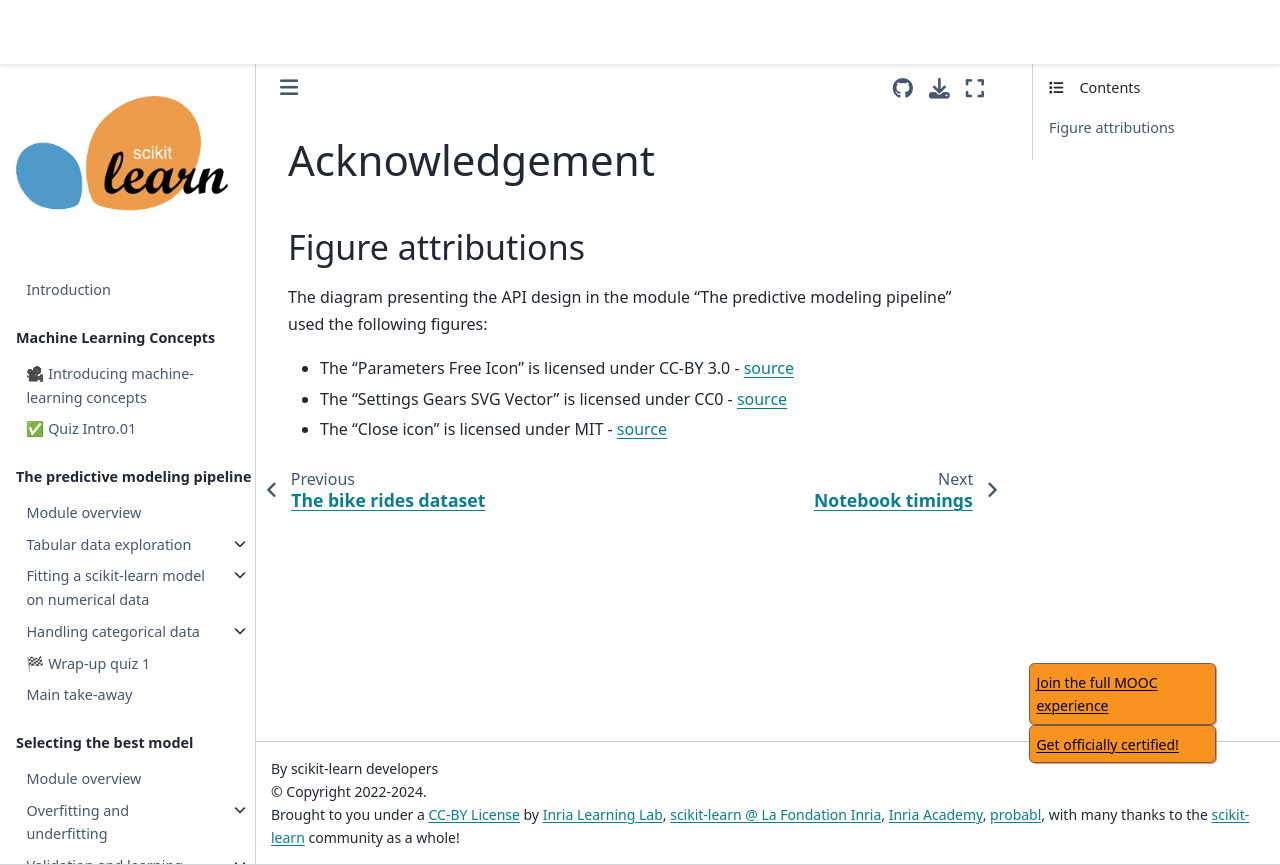

repository: INRIA/scikit-learn-mooc · page: appendix/acknowledgement.html · generator: jekyll

# Acknowledgement

## Figure attributions

The diagram presenting the API design in the module "The predictive modeling
pipeline" used the following figures:

- The "Parameters Free Icon" is licensed under CC-BY 3.0 -
  [source](https://www.onlinewebfonts.com/icon/512285)
- The "Settings Gears SVG Vector" is licensed under CC0 -
  [source](https://www.svgrepo.com/svg/57066/settings-gears)
- The "Close icon" is licensed under MIT -
  [source](https://www.iconfinder.com/icons/211652/close_icon)
